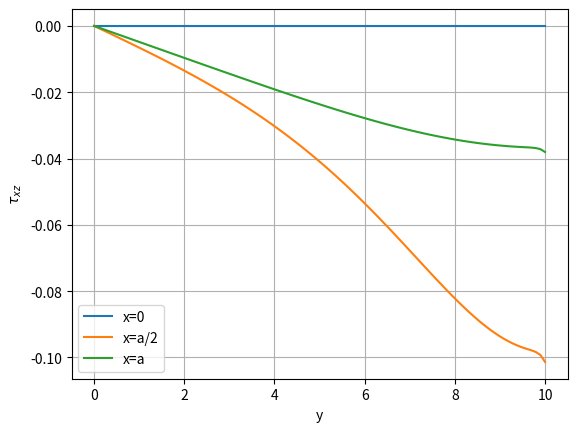

Write the Python code that produced this figure.
import numpy as np
import matplotlib.pyplot as plt
from scipy.integrate import quad

def p(xi):
    return np.where((xi > -1) & (xi < 1), np.cos(xi), 0)

def integral_alpha(xi, x, y, a):
    # Define the integrand inside the second integral
    alpha = np.linspace(1e-10, 10, 100)
    integrand = (alpha*np.sin(alpha*(xi - x)) / (alpha)) * ((1 - np.exp(-2 * alpha * y)) / (1 + np.exp(-2 * alpha * a))) * np.exp(-alpha * (a - y))
    return np.trapz(integrand, alpha)

y = np.linspace(0, 10, 100)
xi = np.linspace(-10, 10, 100)

G = 79.3  #Steel
a = 10  
x1 = 0
x2 = a/2
x3 = a

# Compute the function values
func_values1 = []
for y_val in y:
    integral_xi = quad(lambda xi_val: p(xi_val) * integral_alpha(xi_val, x1, y_val, a), -1, 1)[0]
    func_values1.append(integral_xi / np.pi)
    
func_values2 = []
for y_val in y:
    integral_xi = quad(lambda xi_val: p(xi_val) * integral_alpha(xi_val, x2, y_val, a), -1, 1)[0]
    func_values2.append(integral_xi / np.pi)
    
func_values3 = []
for y_val in y:
    integral_xi = quad(lambda xi_val: p(xi_val) * integral_alpha(xi_val, x3, y_val, a), -1, 1)[0]
    func_values3.append(integral_xi / np.pi)

# Plot the function
plt.plot(y, func_values1, label='x=0')
plt.plot(y, func_values2, label='x=a/2')
plt.plot(y, func_values3, label='x=a')
plt.xlabel('y')
plt.ylabel(r'$\tau_{xz}$')
plt.legend()
plt.grid(True)
plt.show()